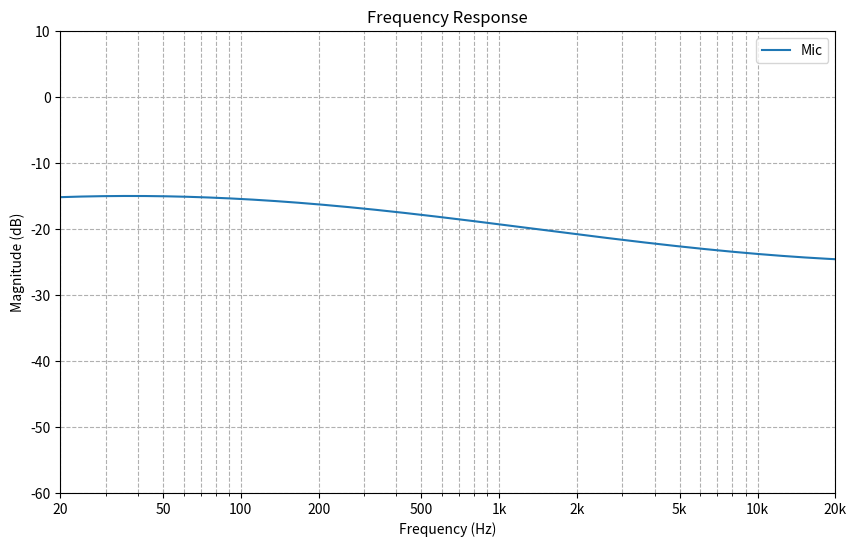

Write the Python code that produced this figure.
#plotter.py
import matplotlib.pyplot as plt
import numpy as np
import os



def plot_frequency_response(freqs, response_db, std_db=None, label="Mic", reference_db=None, save_path=None):
    """
    Plot and optionally save frequency response graph.
    """
    plt.figure(figsize=(10, 6))
    plt.plot(freqs, response_db, label=label)

    if std_db is not None:
        plt.fill_between(freqs, response_db - std_db, response_db + std_db, alpha=0.2, label=f"{label} ±std")

    if reference_db is not None:
        plt.plot(freqs, reference_db, '--', label="Reference")
        plt.plot(freqs, response_db - reference_db, label="Delta (Mic - Ref)")

    from matplotlib.ticker import FixedLocator, FixedFormatter

    plt.xscale('log')
    plt.gca().xaxis.set_major_locator(FixedLocator([20, 50, 100, 200, 500, 1000, 2000, 5000, 10000, 20000]))
    plt.gca().xaxis.set_major_formatter(FixedFormatter(["20", "50", "100", "200", "500", "1k", "2k", "5k", "10k", "20k"]))
    plt.xlim(20, 20000)
    plt.ylim(-60, 10)
    plt.xlabel("Frequency (Hz)")
    plt.ylabel("Magnitude (dB)")
    plt.title("Frequency Response")
    plt.grid(True, which="both", ls="--")
    plt.legend()

    if save_path:
        os.makedirs(os.path.dirname(save_path), exist_ok=True)
        plt.savefig(save_path, dpi=300)
        print(f"[✓] Saved plot to {save_path}")

    plt.show()


if __name__ == "__main__":
    # Dummy example for testing
    freqs = np.logspace(np.log10(20), np.log10(20000), 512)
    mag = -20 + 5 * np.sin(np.log10(freqs))
    plot_frequency_response(freqs, mag)
